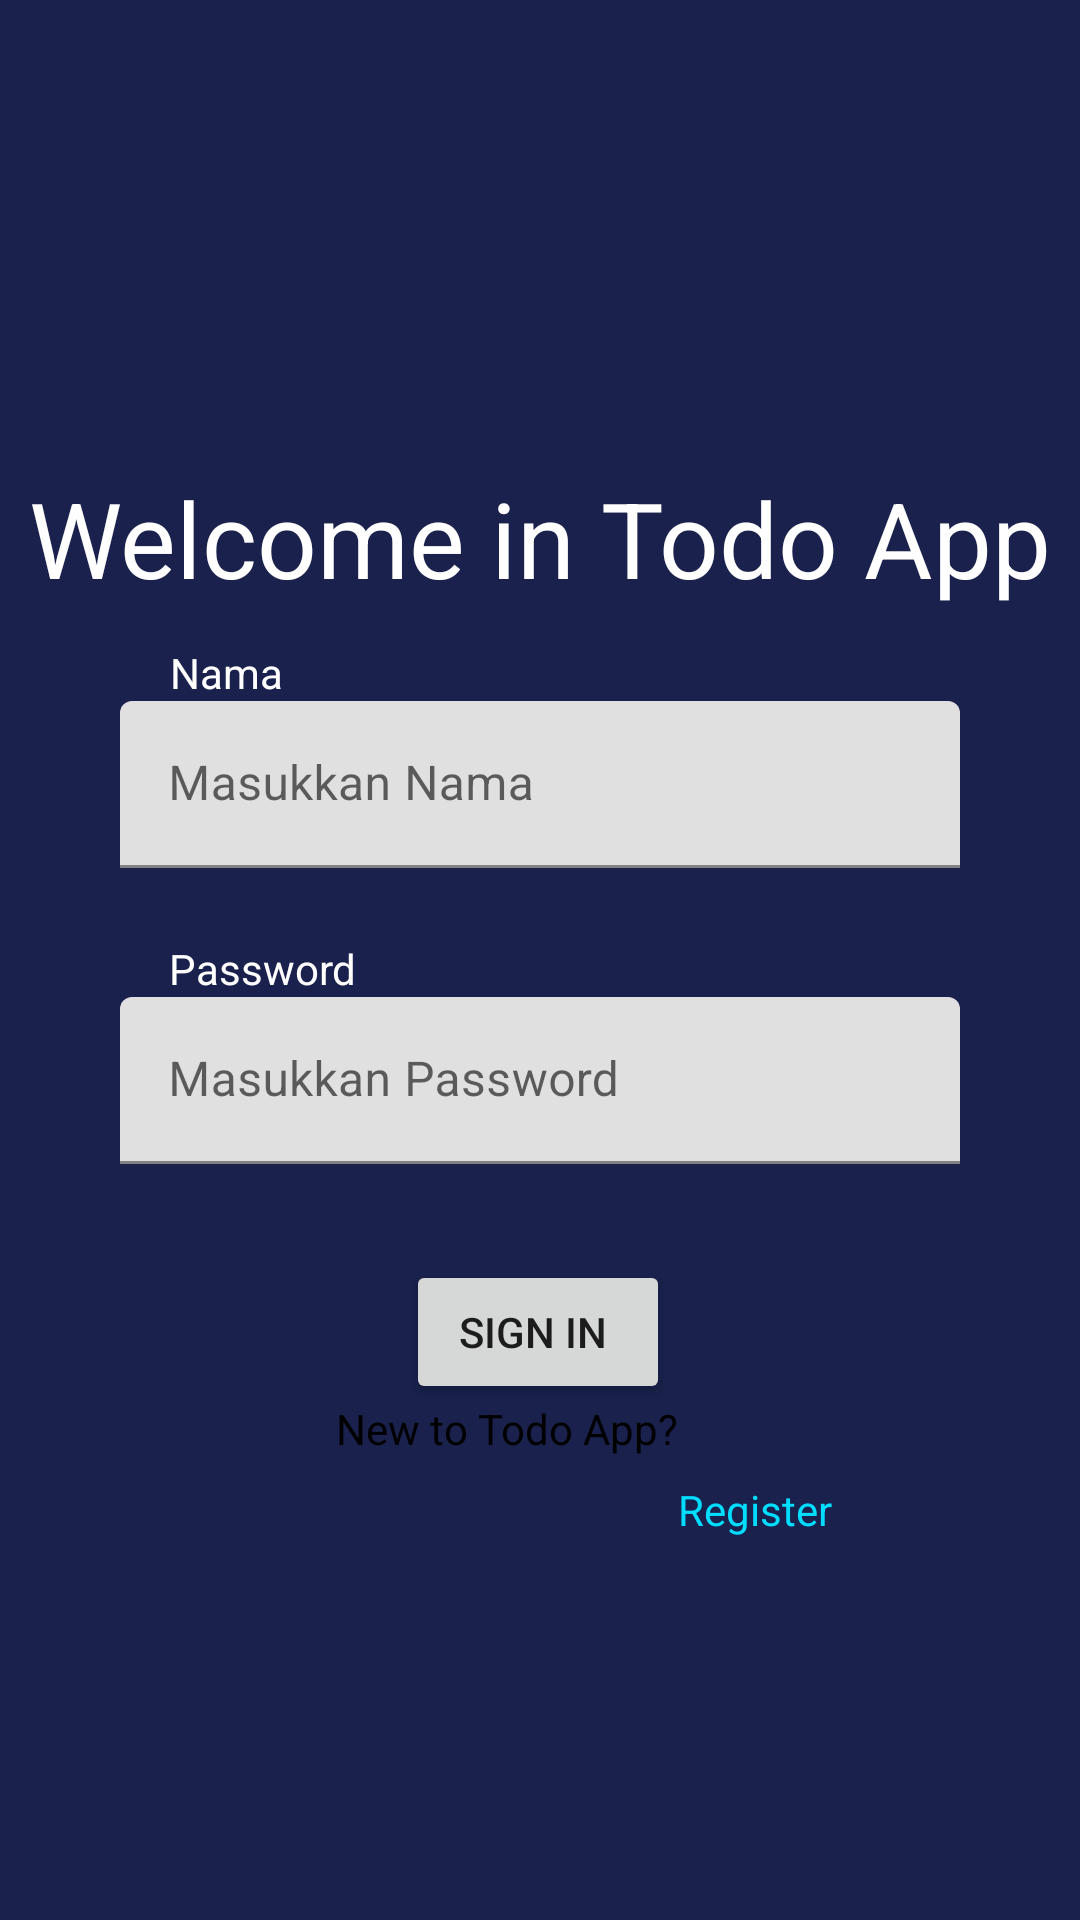

Produce the Android XML layout that renders to this screen, including the resource entries it uses.
<!-- AndroidManifest.xml: application theme Theme.AplikasiToDoAppSederhana -->
<!-- res/layout/activity_main.xml -->
<?xml version="1.0" encoding="utf-8"?>
<androidx.constraintlayout.widget.ConstraintLayout xmlns:android="http://schemas.android.com/apk/res/android"
    xmlns:app="http://schemas.android.com/apk/res-auto"
    xmlns:tools="http://schemas.android.com/tools"
    android:layout_width="match_parent"
    android:layout_height="match_parent"
    android:background="#19214C"
    tools:context=".MainActivity">

    <TextView
        android:id="@+id/textWelcome"
        android:layout_width="wrap_content"
        android:layout_height="wrap_content"
        android:layout_marginTop="24dp"
        android:text="@string/Welcome"
        android:textColor="@color/white"
        android:textSize="35sp"
        app:layout_constraintEnd_toEndOf="parent"
        app:layout_constraintStart_toStartOf="parent"
        app:layout_constraintTop_toBottomOf="@+id/imageView" />

    <com.google.android.material.textfield.TextInputLayout
        android:id="@+id/textInputLayout"
        android:layout_width="280dp"
        android:layout_height="wrap_content"
        app:layout_constraintEnd_toEndOf="parent"
        app:layout_constraintStart_toStartOf="parent"
        app:layout_constraintTop_toBottomOf="@+id/textNama"
        app:startIconDrawable="@drawable/ic_lock">

        <com.google.android.material.textfield.TextInputEditText
            android:id="@+id/MasukanNama"
            android:layout_width="match_parent"
            android:inputType="textPersonName|text"
            android:layout_height="wrap_content"
            android:hint="@string/RegNama" />
    </com.google.android.material.textfield.TextInputLayout>

    <TextView
        android:id="@+id/textNama"
        android:layout_width="wrap_content"
        android:layout_height="wrap_content"
        android:layout_marginTop="12dp"
        android:text="@string/Jnama"
        android:textColor="@color/white"
        app:layout_constraintEnd_toEndOf="parent"
        app:layout_constraintHorizontal_bias="0.176"
        app:layout_constraintStart_toStartOf="parent"
        app:layout_constraintTop_toBottomOf="@+id/textWelcome" />

    <TextView
        android:id="@+id/textPass"
        android:layout_width="wrap_content"
        android:layout_height="wrap_content"
        android:layout_marginTop="24dp"
        android:text="@string/JPass"
        android:textColor="@color/white"
        app:layout_constraintEnd_toEndOf="parent"
        app:layout_constraintHorizontal_bias="0.189"
        app:layout_constraintStart_toStartOf="parent"
        app:layout_constraintTop_toBottomOf="@+id/textInputLayout" />

    <TextView
        android:id="@+id/textNew"
        android:layout_width="wrap_content"
        android:layout_height="wrap_content"
        android:layout_marginStart="112dp"
        android:layout_marginLeft="112dp"
        android:layout_marginBottom="156dp"
        android:text="@string/newtodo"
        android:textColor="@color/black"
        app:layout_constraintBottom_toBottomOf="parent"
        app:layout_constraintStart_toStartOf="parent"
        app:layout_constraintTop_toBottomOf="@+id/buttonSign"
        app:layout_constraintVertical_bias="0.468" />

    <TextView
        android:id="@+id/textRegister"
        android:layout_width="wrap_content"
        android:layout_height="wrap_content"
        android:layout_marginEnd="132dp"
        android:layout_marginRight="132dp"
        android:text="@string/register"
        android:textColor="@android:color/holo_blue_bright"
        app:layout_constraintBottom_toBottomOf="parent"
        app:layout_constraintEnd_toEndOf="parent"
        app:layout_constraintHorizontal_bias="0.0"
        app:layout_constraintStart_toEndOf="@+id/textNew"
        app:layout_constraintTop_toBottomOf="@+id/buttonSign"
        app:layout_constraintVertical_bias="0.168" />

    <com.google.android.material.textfield.TextInputLayout
        android:id="@+id/textInputLayout2"
        android:layout_width="280dp"
        android:layout_height="wrap_content"
        app:layout_constraintEnd_toEndOf="parent"
        app:layout_constraintStart_toStartOf="parent"
        app:layout_constraintTop_toBottomOf="@+id/textPass">

        <com.google.android.material.textfield.TextInputEditText
            android:id="@+id/MasukanPass"
            android:layout_width="match_parent"
            android:layout_height="wrap_content"
            android:inputType="textPassword"
            android:hint="@string/RegPass" />

    </com.google.android.material.textfield.TextInputLayout>

    <Button
        android:id="@+id/buttonSign"
        android:layout_width="wrap_content"
        android:layout_height="wrap_content"
        android:layout_marginTop="32dp"
        android:text="Sign In "
        app:layout_constraintEnd_toEndOf="parent"
        app:layout_constraintHorizontal_bias="0.498"
        app:layout_constraintStart_toStartOf="parent"
        app:layout_constraintTop_toBottomOf="@+id/textInputLayout2" />

    <ImageView
        android:id="@+id/imageView"
        android:layout_width="146dp"
        android:layout_height="100dp"


        android:layout_marginTop="32dp"
        app:layout_constraintEnd_toEndOf="parent"
        app:layout_constraintHorizontal_bias="0.452"
        app:layout_constraintStart_toStartOf="parent"
        app:layout_constraintTop_toTopOf="parent"
        app:srcCompat="@drawable/login" />
</androidx.constraintlayout.widget.ConstraintLayout>
<!-- resources referenced by this layout -->
<resources>
  <string name="JPass">Password</string>
  <string name="Jnama">Nama</string>
  <string name="RegNama">Masukkan Nama</string>
  <string name="RegPass">Masukkan Password</string>
  <string name="Welcome">Welcome in Todo App</string>
  <string name="newtodo">New to Todo App?</string>
  <string name="register">Register</string>
  <style name="Theme.AplikasiToDoAppSederhana" parent="Theme.MaterialComponents.DayNight.DarkActionBar">
          
          <item name="colorPrimary">@color/purple_500</item>
          <item name="colorPrimaryVariant">@color/purple_700</item>
          <item name="colorOnPrimary">@color/white</item>
          
          <item name="colorSecondary">@color/teal_200</item>
          <item name="colorSecondaryVariant">@color/teal_700</item>
          <item name="colorOnSecondary">@color/black</item>
          
          <item name="android:statusBarColor" tools:targetApi="l">?attr/colorPrimaryVariant</item>
          
      </style>
  <!-- not gathered from this repository: default colours our renderer supplied (Android Studio template values) -->
  <color name="purple_500">#FF6200EE</color>
  <color name="purple_700">#FF3700B3</color>
  <color name="teal_200">#FF03DAC5</color>
  <color name="teal_700">#FF018786</color>
  <color name="black">#FF000000</color>
  <color name="white">#FFFFFFFF</color>
</resources>
